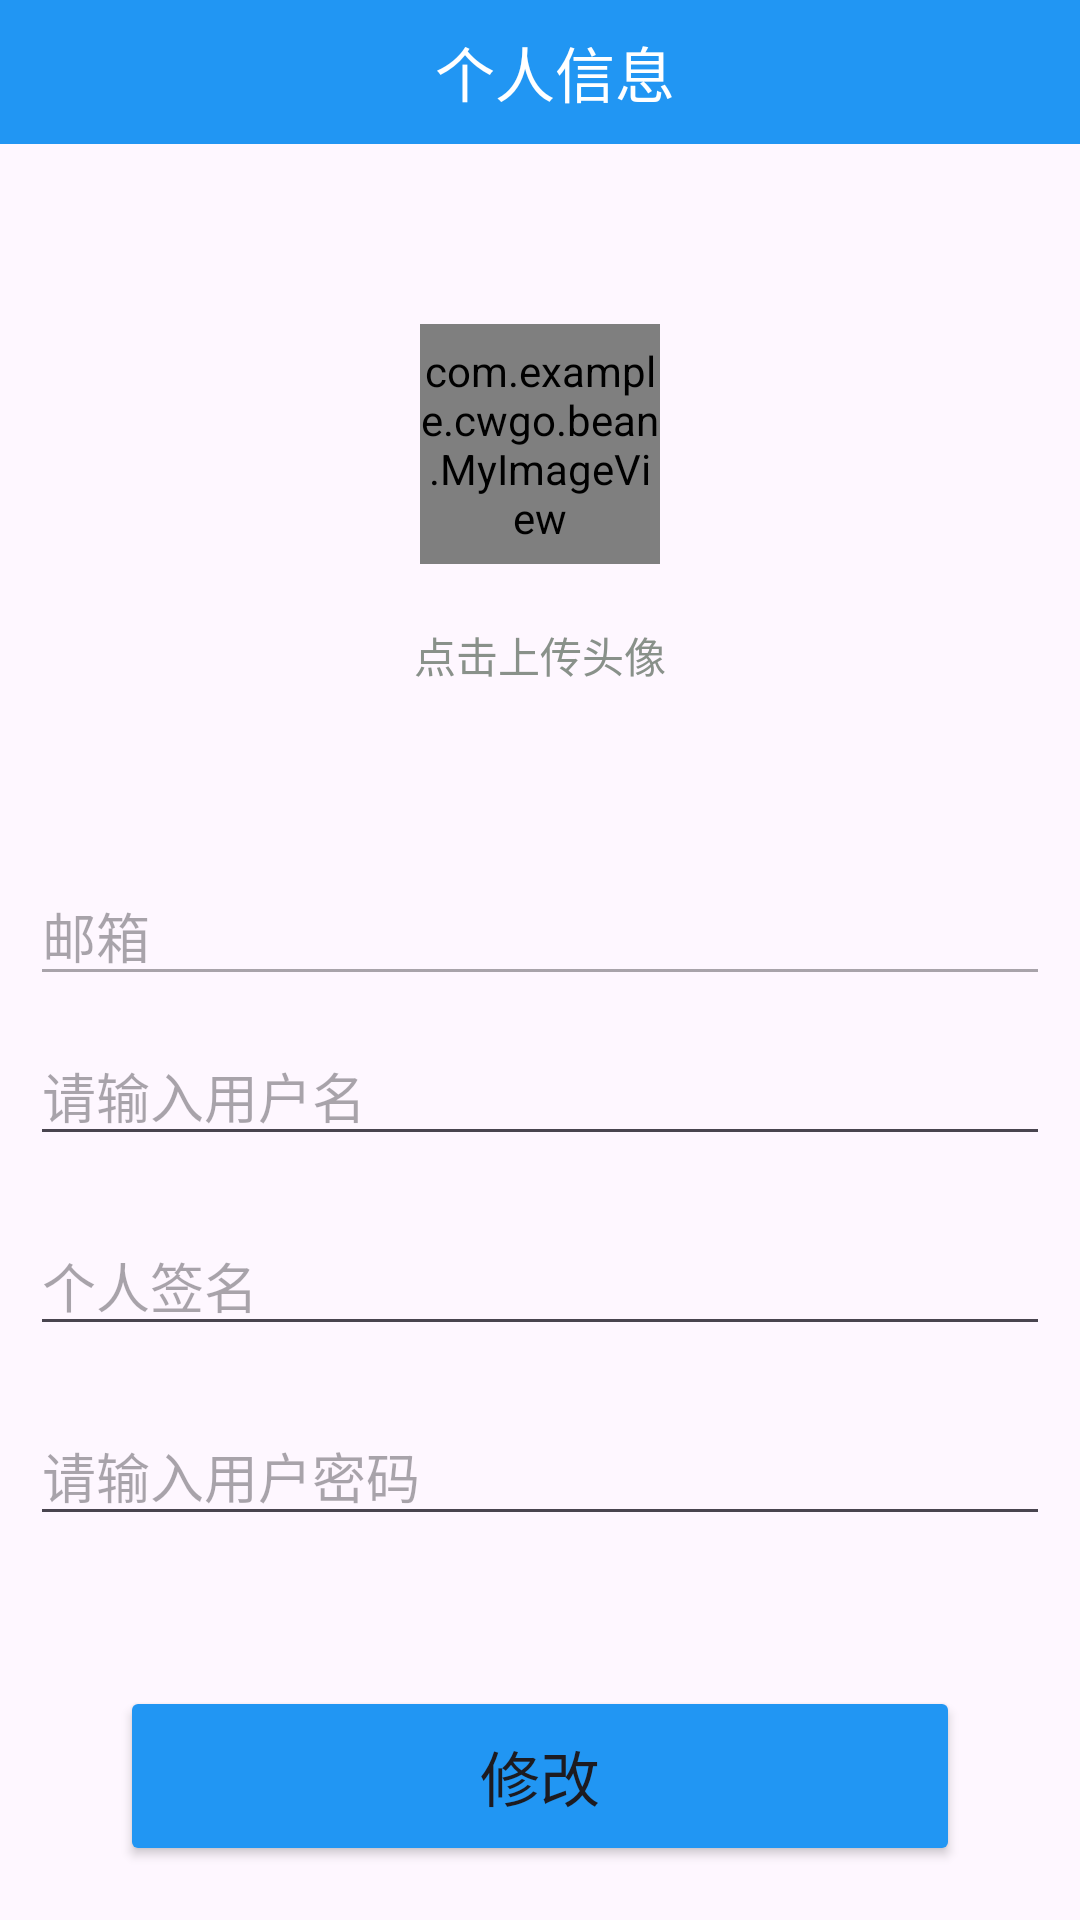

Here is an Android app screen rendered from its layout file. Give the layout XML and the strings, colors and styles it references.
<!-- AndroidManifest.xml: application theme Theme.CWgo -->
<!-- res/layout/activity_mysetting.xml -->
<?xml version="1.0" encoding="utf-8"?>
<LinearLayout xmlns:android="http://schemas.android.com/apk/res/android"
    android:orientation="vertical"
    android:layout_width="match_parent"
    android:layout_height="match_parent">

    <LinearLayout
        android:layout_width="match_parent"
        android:layout_height="48dp"
        android:background="@color/btn_blue"
        android:orientation="horizontal">
        <ImageButton
            android:id="@+id/back"
            android:layout_width="0dp"
            android:layout_weight="1"
            android:layout_height="match_parent"
            android:layout_marginTop="8dp"
            android:layout_marginBottom="8dp"
            android:layout_marginRight="10dp"
            android:background="@color/transparent"
            android:src="@mipmap/left"
            android:scaleType="fitStart"/>

        <TextView
            android:layout_width="0dp"
            android:layout_weight="1"
            android:layout_height="match_parent"
            android:gravity="center"
            android:text="个人信息"
            android:layout_centerInParent="true"
            android:textColor="#FFFFFF"
            android:textSize="20sp" />

        <TextView
            android:id="@+id/save_user"
            android:layout_width="0dp"
            android:layout_weight="1"
            android:layout_height="match_parent"
            android:gravity="center" />
    </LinearLayout>

    <com.example.cwgo.bean.MyImageView
        android:id="@+id/r_logo"
        android:layout_width="80dp"
        android:layout_height="80dp"
        android:layout_gravity="center"
        android:layout_marginTop="60dp"
        android:src="@mipmap/logo"/>
    <TextView
        android:layout_width="wrap_content"
        android:layout_height="wrap_content"
        android:text="点击上传头像"
        android:layout_marginTop="20dp"
        android:layout_gravity="center"
        android:textColor="#89918A"
        />

    <EditText
        android:id="@+id/setting_email"
        android:layout_width="match_parent"
        android:layout_height="wrap_content"
        android:layout_marginTop="60dp"
        android:layout_marginLeft="10dp"
        android:layout_marginRight="10dp"
        android:hint="邮箱"
        android:enabled="false"/>
    <EditText
        android:id="@+id/setting_username"
        android:layout_width="match_parent"
        android:layout_height="wrap_content"
        android:layout_marginLeft="10dp"
        android:layout_marginRight="10dp"
        android:layout_margin="10dp"
        android:hint="请输入用户名" />


    <EditText
        android:id="@+id/setting_sign"
        android:layout_width="match_parent"
        android:layout_height="wrap_content"
        android:layout_margin="10dp"

        android:hint="个人签名" />


    <EditText
        android:id="@+id/setting_password"
        android:layout_width="match_parent"
        android:layout_margin="10dp"
        android:layout_height="wrap_content"
        android:hint="请输入用户密码"

        android:password="true" />


    <Button
        android:id="@+id/regist"
        android:layout_width="match_parent"
        android:layout_height="60dp"
        android:layout_marginLeft="40dp"
        android:layout_marginRight="40dp"
        android:layout_marginTop="40dp"
        android:backgroundTint="@color/btn_blue"
        android:textSize="20sp"
        android:text="修改"

        />

</LinearLayout>
<!-- resources referenced by this layout -->
<resources>
  <color name="btn_blue">#2196F3</color>
  <color name="transparent">#00FFFFFF</color>
  
      //Fragment
  <!-- mipmap logo: png bitmap (mipmap-hdpi, 122975 bytes) -->
  <style name="Theme.CWgo" parent="Base.Theme.CWgo" />
  <style name="Base.Theme.CWgo" parent="Theme.Material3.DayNight">
          
          
      </style>
</resources>
